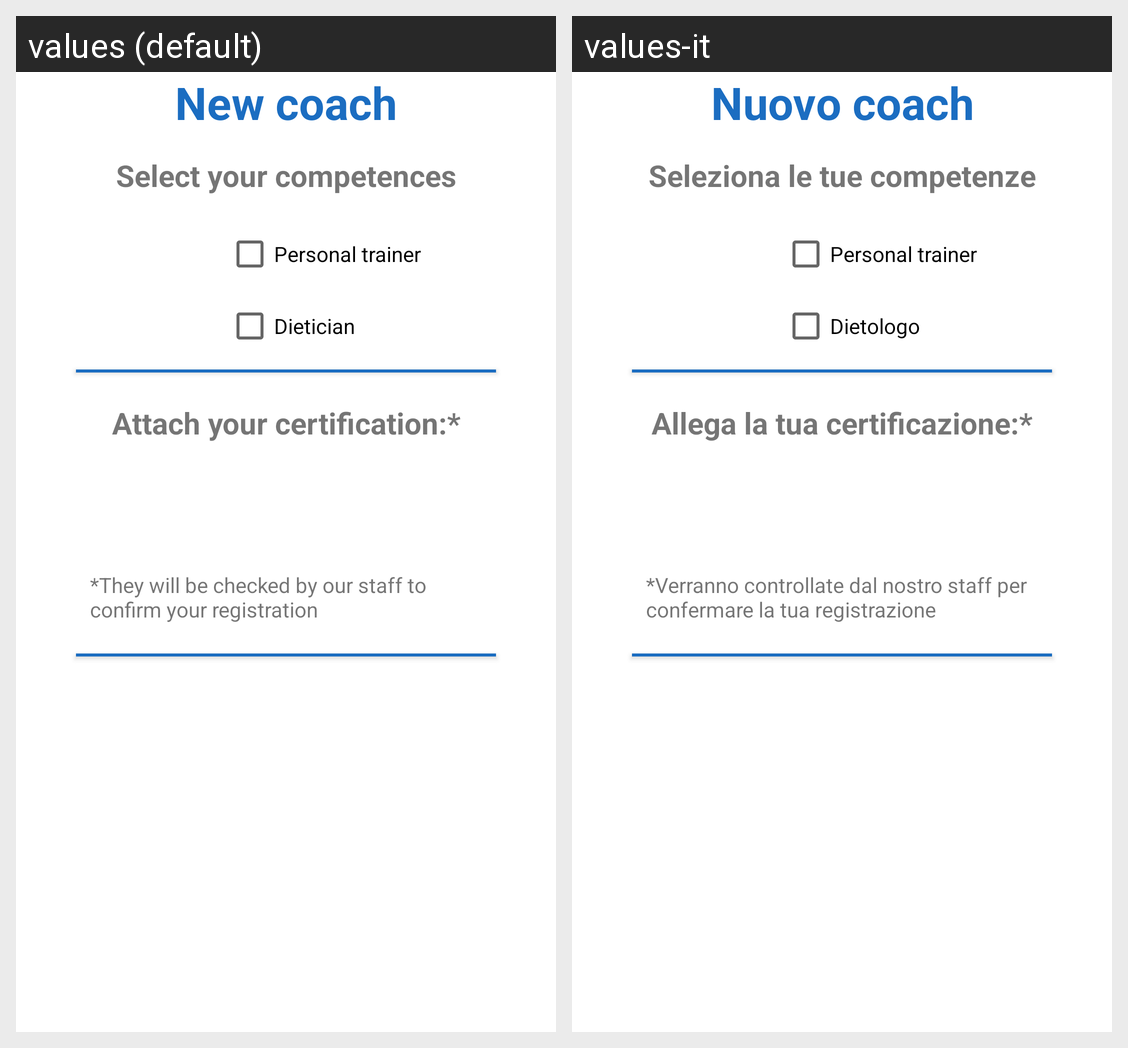

Locale-by-locale string values for the Android screen shown in this grid:
Android screen res/layout/coach_registration_fragment.xml rendered under 2 locales, left to right: values (default), values-it. Device: Nexus 5 (rendered at 1080×1920; each locale shown at half size, 540×960, under a caption strip naming it); theme Theme.WeFit.
Strings drawn on this screen, with the default value and each locale's value (text and hints the layout hard-codes, and strings that could not be matched under every locale, appear in the picture but are not listed):

new_coach
  values: New coach
  values-it: Nuovo coach

choose_competences
  values: Select your competences
  values-it: Seleziona le tue competenze

personal_trainer
  values: Personal trainer
  values-it: Personal trainer

dietician
  values: Dietician
  values-it: Dietologo

attach_certification
  values: Attach your certification:*
  values-it: Allega la tua certificazione:*

certification_checked
  values: *They will be checked by our staff to confirm your registration
  values-it: *Verranno controllate dal nostro staff per confermare la tua registrazione
